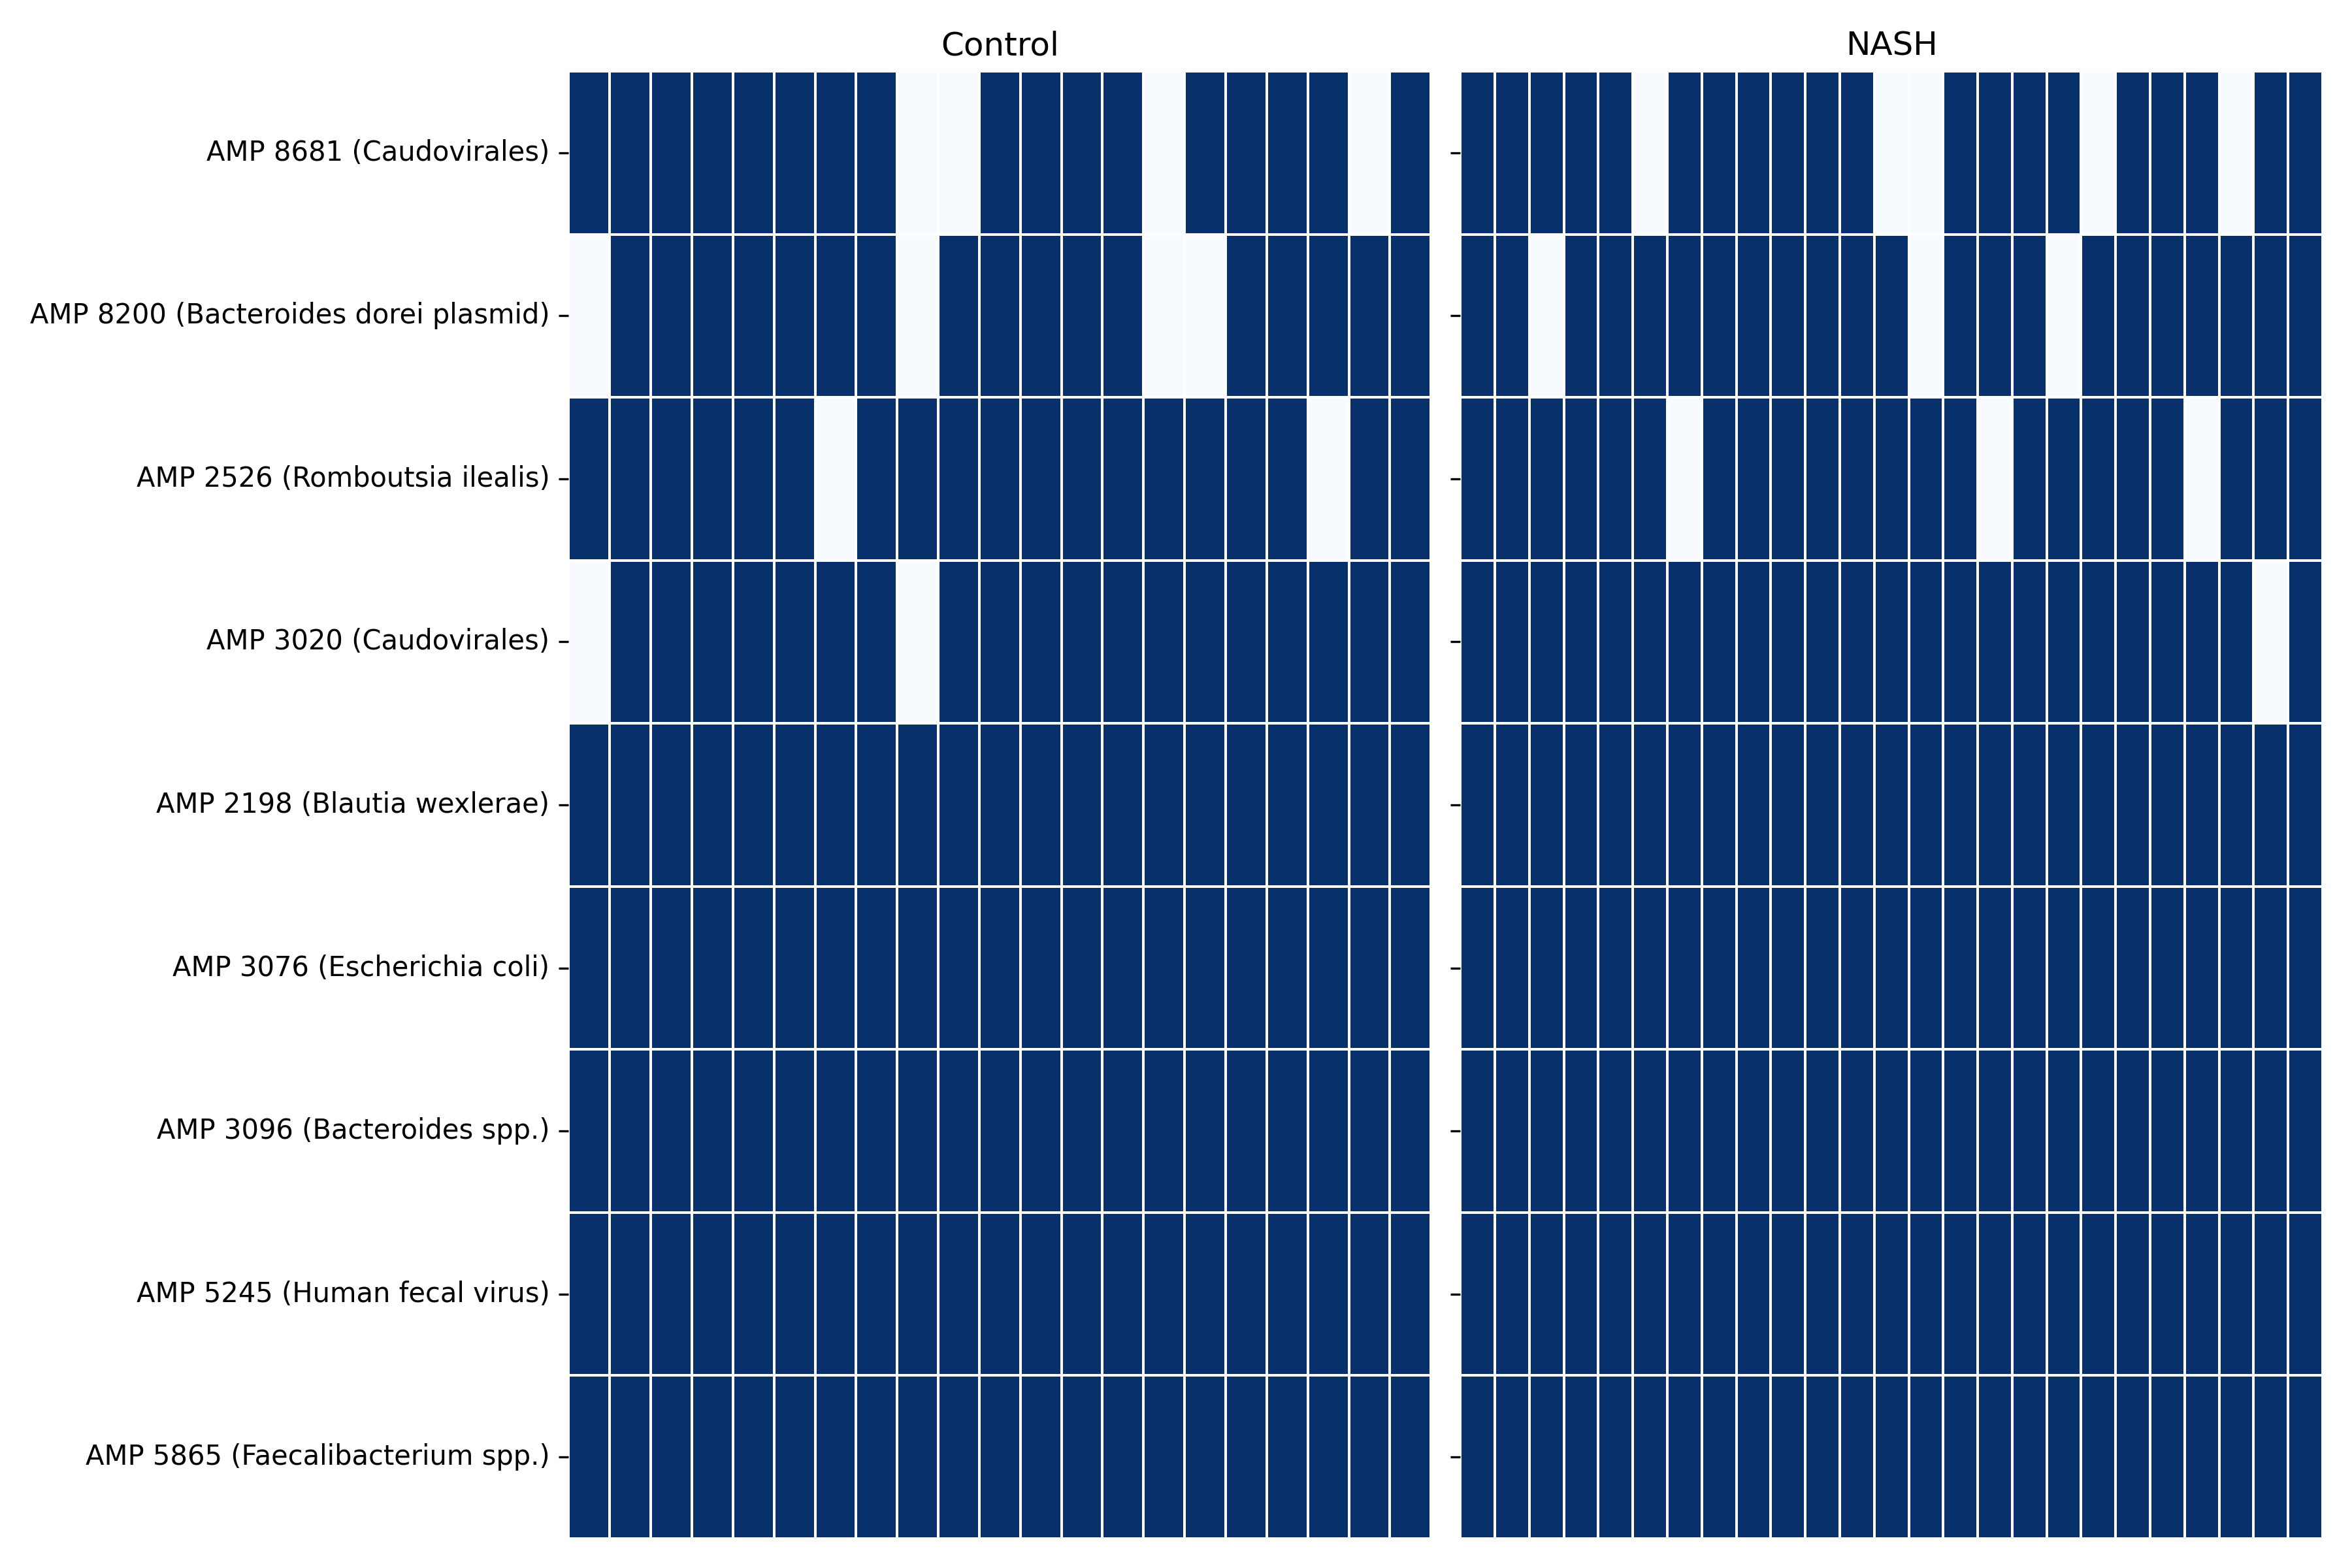

Values plotted in this chart, from the file beside it:
	RL509-mf	RL511-mf	RL514-mf	RL516-mf	RL518-mf	RL528-mf	RL568-mf	RL569-mf	RL573-mf	RL585-mf	RL591-mf	RL601-mf	RL605-mf	RL606-mf	RL607-mf	RL610-mf	RL613-mf	RL616-mf	RL619-mf	RL621-mf	RL625-mf	RL627-mf	RL628-mf
AMP 8681 (Caudovirales)	105	235	2	50	3	135	628	39	63	151	0	55	11	70	137	55	2569	270	12	0	9	0	0
AMP 8200 (Bacteroides dorei plasmid)	5	2	0	13	0	4	21	9	7	2	10	3	11	3	1	2	21	15	2	7	1	0	1
AMP 2526 (Romboutsia ilealis)	18	103	107	187	7	5	4	5	9	180	6	0	2	125	87	0	7	56	232	9	148	19	62
AMP 3020 (Caudovirales)	4	41	0	82	194	268	931	158	23	414	2	108	49	639	7	232	153	200	48	3	5	0	26
AMP 2198 (Blautia wexlerae)	199	2088	502	206	453	4808	852	107	618	69	2	2289	367	4656	4810	3436	187	167	150	272	164	2570	1832
AMP 3076 (Escherichia coli)	210	8	389	1283	75	81	154	29499	68	537	1538	4	124	38	491	80	78	30	17	2711	3	435	100
AMP 3096 (Bacteroides spp.)	532	2118	346	1038	685	15257	16097	4868	642	3407	10012	119	791	13520	348	32618	12088	1145	3831	9518	30	99998	21579
AMP 5245 (Human fecal virus)	240	20138	1758	3426	16252	6931	6808	2230	2465	13717	18	12732	4472	35811	8299	38584	1539	2432	3288	2755	565	20334	30471
AMP 5865 (Faecalibacterium spp.)	263	3430	198	923	174	903	672	1102	1011	1903	1	6483	724	4465	143	2859	3602	1293	235	129	197	7259	32
